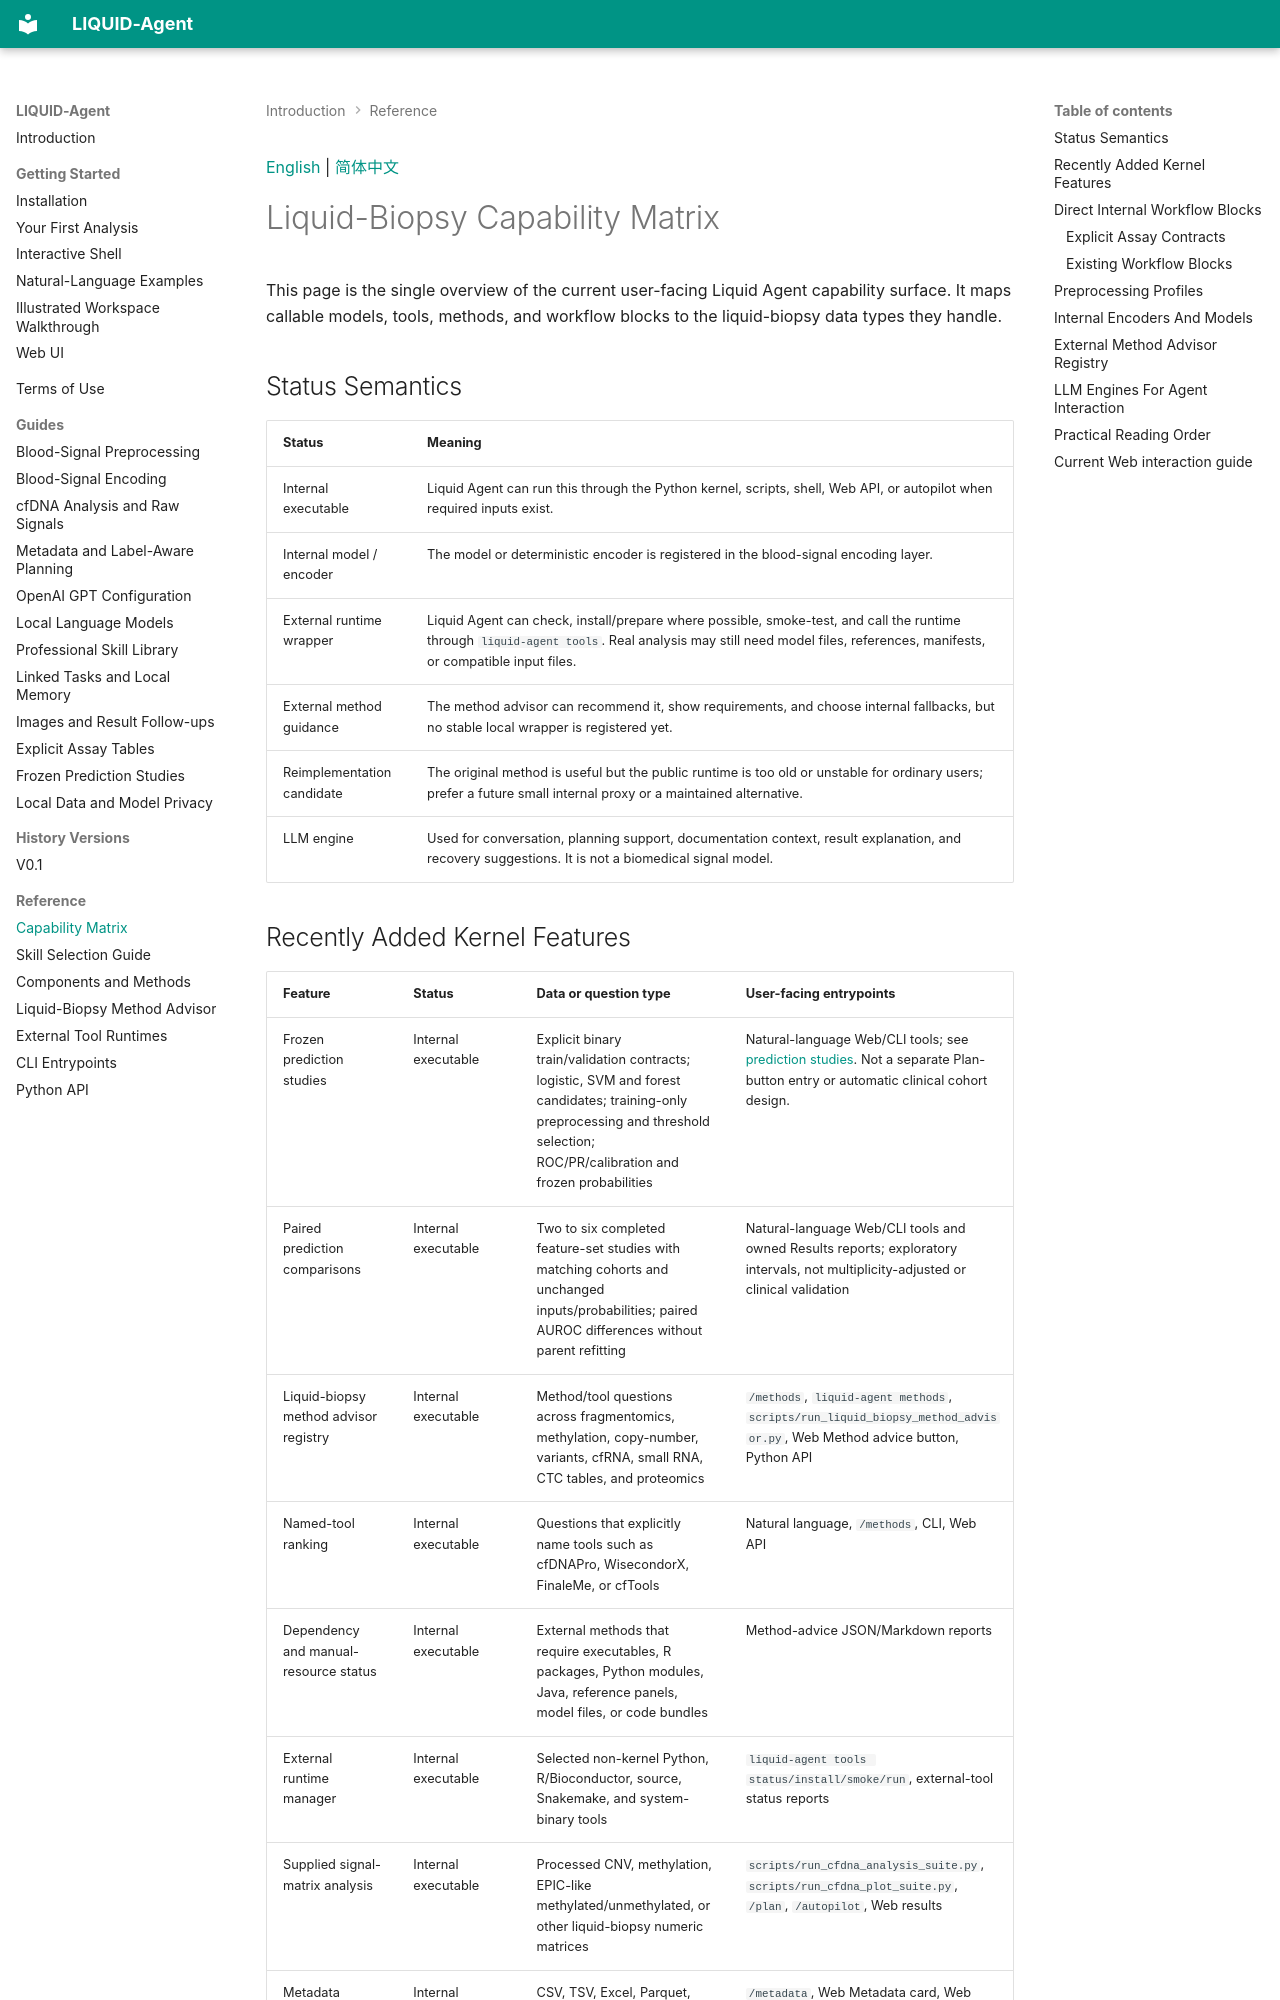

repository: LCRC-AI/liquid-agent-wiki · page: reference/capability-matrix/index.html · generator: mkdocs

<a id="english"></a>

[English](#english) | [简体中文](#chinese)

# Liquid-Biopsy Capability Matrix

This page is the single overview of the current user-facing Liquid Agent capability surface. It maps callable models, tools, methods, and workflow blocks to the liquid-biopsy data types they handle.

## Status Semantics

| Status | Meaning |
| --- | --- |
| Internal executable | Liquid Agent can run this through the Python kernel, scripts, shell, Web API, or autopilot when required inputs exist. |
| Internal model / encoder | The model or deterministic encoder is registered in the blood-signal encoding layer. |
| External runtime wrapper | Liquid Agent can check, install/prepare where possible, smoke-test, and call the runtime through `liquid-agent tools`. Real analysis may still need model files, references, manifests, or compatible input files. |
| External method guidance | The method advisor can recommend it, show requirements, and choose internal fallbacks, but no stable local wrapper is registered yet. |
| Reimplementation candidate | The original method is useful but the public runtime is too old or unstable for ordinary users; prefer a future small internal proxy or a maintained alternative. |
| LLM engine | Used for conversation, planning support, documentation context, result explanation, and recovery suggestions. It is not a biomedical signal model. |
